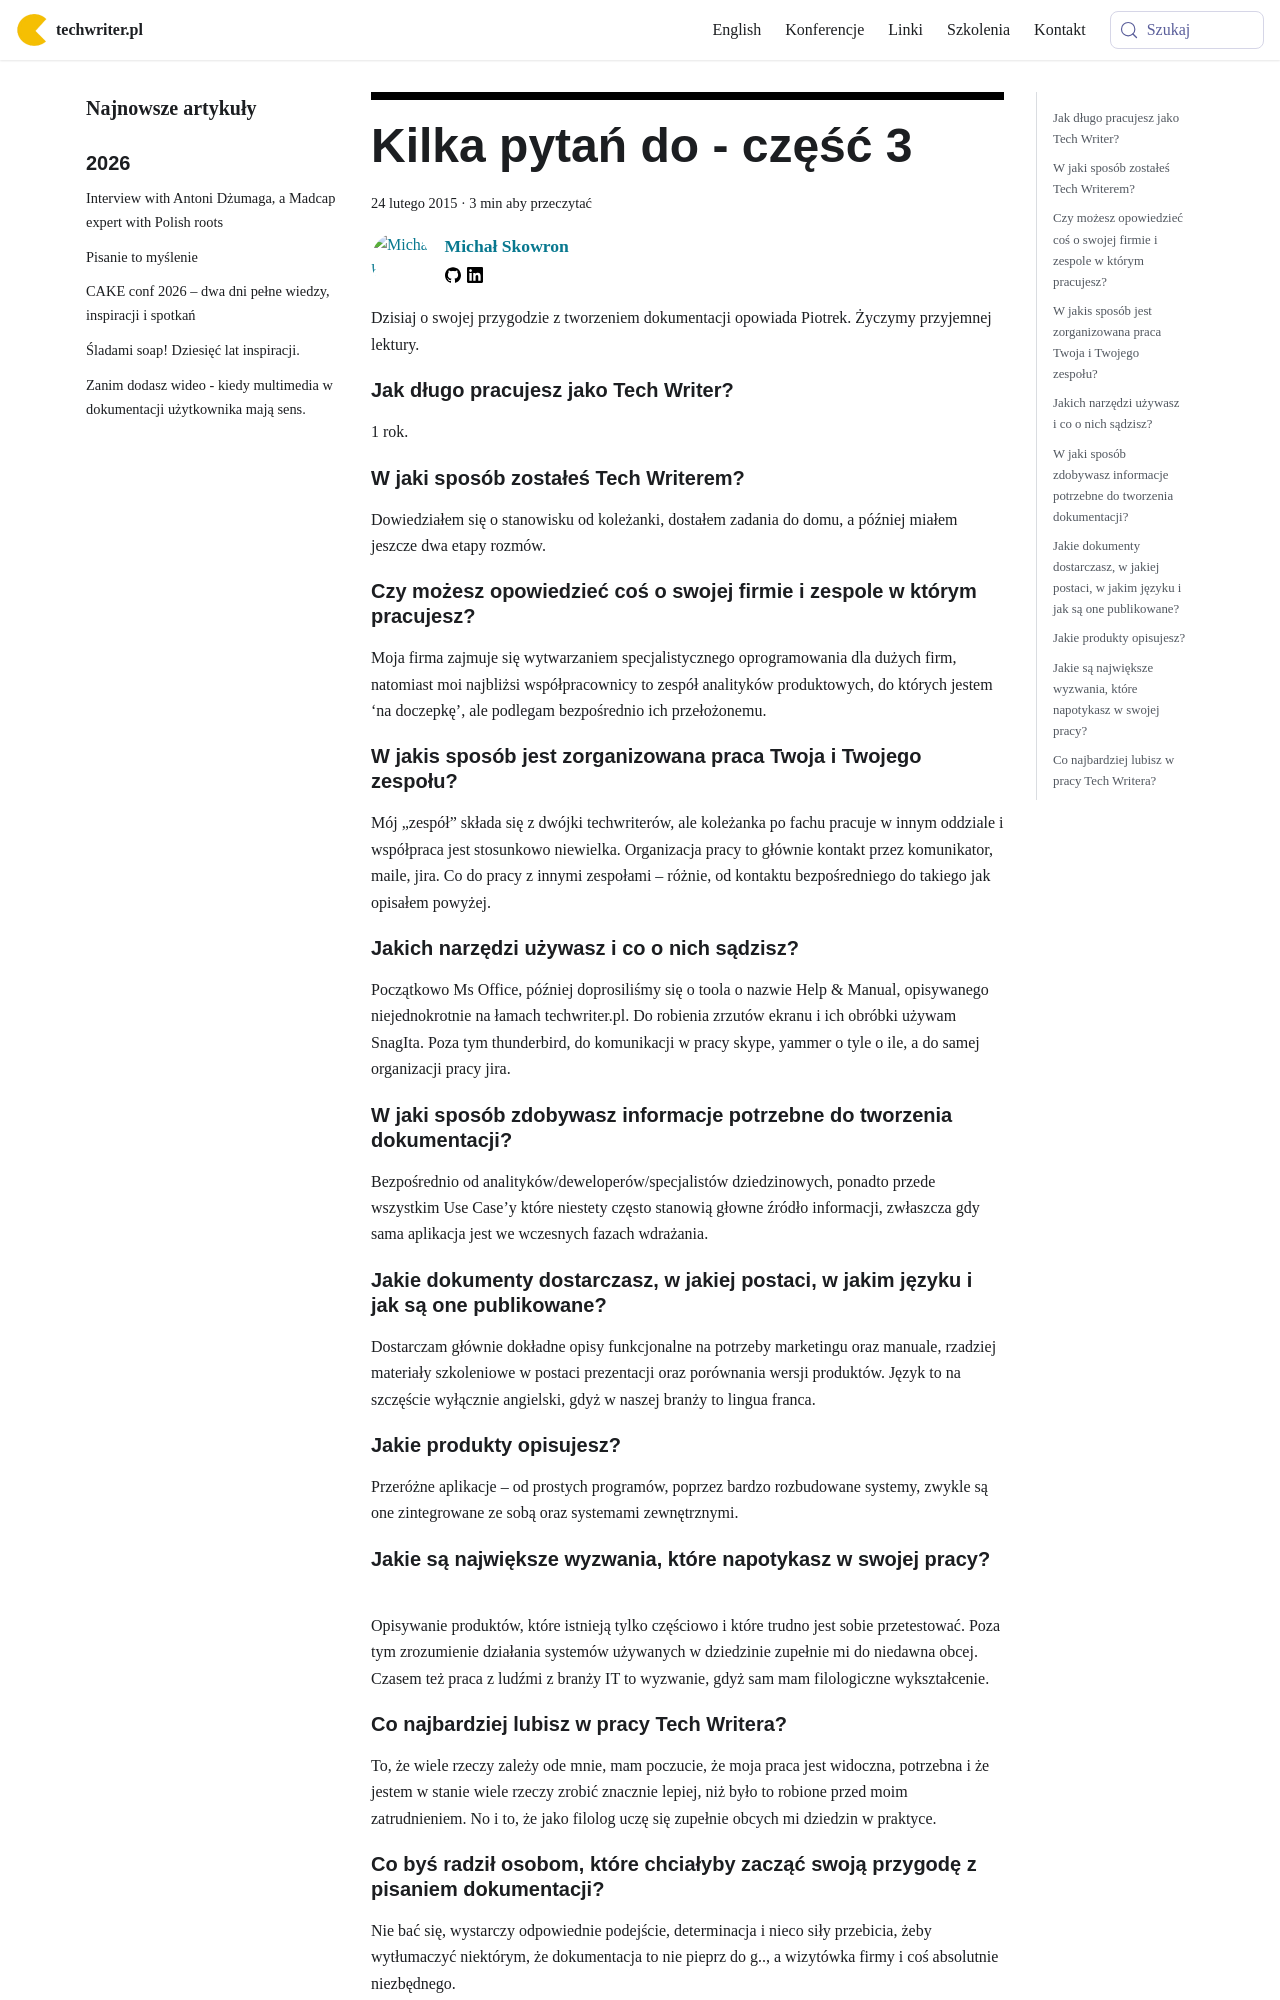

repository: techwriter-pl/techwriter-pl.github.io · page: kilka-pytan-do-czesc-3/index.html · generator: docusaurus

---
title: 'Kilka pytań do - część 3'
authors: mojk
date: '2015-02-24'
tags:
  - 'warsztat'
  - 'wywiady'
  - 'społeczność'
coverImage: 'peppershaker-e1424725523734.jpg'
---

Dzisiaj o swojej przygodzie z tworzeniem dokumentacji opowiada Piotrek. Życzymy
przyjemnej lektury.

<!--truncate-->

<div className="interview">

## Jak długo pracujesz jako Tech Writer?

1 rok.

## W jaki sposób zostałeś Tech Writerem?

Dowiedziałem się o stanowisku od koleżanki, dostałem zadania do domu, a później
miałem jeszcze dwa etapy rozmów.

## Czy możesz opowiedzieć coś o swojej firmie i zespole w którym pracujesz?

Moja firma zajmuje się wytwarzaniem specjalistycznego oprogramowania dla dużych
firm, natomiast moi najbliżsi współpracownicy to zespół analityków produktowych,
do których jestem ‘na doczepkę’, ale podlegam bezpośrednio ich przełożonemu.

## W jakis sposób jest zorganizowana praca Twoja i Twojego zespołu?

Mój „zespół” składa się z dwójki techwriterów, ale koleżanka po fachu pracuje w
innym oddziale i współpraca jest stosunkowo niewielka. Organizacja pracy to
głównie kontakt przez komunikator, maile, jira. Co do pracy z innymi zespołami –
różnie, od kontaktu bezpośredniego do takiego jak opisałem powyżej.

## Jakich narzędzi używasz i co o nich sądzisz?

Początkowo Ms Office, później doprosiliśmy się o toola o nazwie Help & Manual,
opisywanego niejednokrotnie na łamach techwriter.pl. Do robienia zrzutów ekranu
i ich obróbki używam SnagIta. Poza tym thunderbird, do komunikacji w pracy
skype, yammer o tyle o ile, a do samej organizacji pracy jira.

## W jaki sposób zdobywasz informacje potrzebne do tworzenia dokumentacji?

Bezpośrednio od analityków/deweloperów/specjalistów dziedzinowych, ponadto
przede wszystkim Use Case’y które niestety często stanowią głowne źródło
informacji, zwłaszcza gdy sama aplikacja jest we wczesnych fazach wdrażania.

## Jakie dokumenty dostarczasz, w jakiej postaci, w jakim języku i jak są one publikowane?

Dostarczam głównie dokładne opisy funkcjonalne na potrzeby marketingu oraz
manuale, rzadziej materiały szkoleniowe w postaci prezentacji oraz porównania
wersji produktów. Język to na szczęście wyłącznie angielski, gdyż w naszej
branży to lingua franca.

## Jakie produkty opisujesz?

Przeróżne aplikacje – od prostych programów, poprzez bardzo rozbudowane systemy,
zwykle są one zintegrowane ze sobą oraz systemami zewnętrznymi.

## Jakie są największe wyzwania, które napotykasz w swojej pracy?

Opisywanie produktów, które istnieją tylko częściowo i które trudno jest sobie
przetestować. Poza tym zrozumienie działania systemów używanych w dziedzinie
zupełnie mi do niedawna obcej. Czasem też praca z ludźmi z branży IT to
wyzwanie, gdyż sam mam filologiczne wykształcenie.
